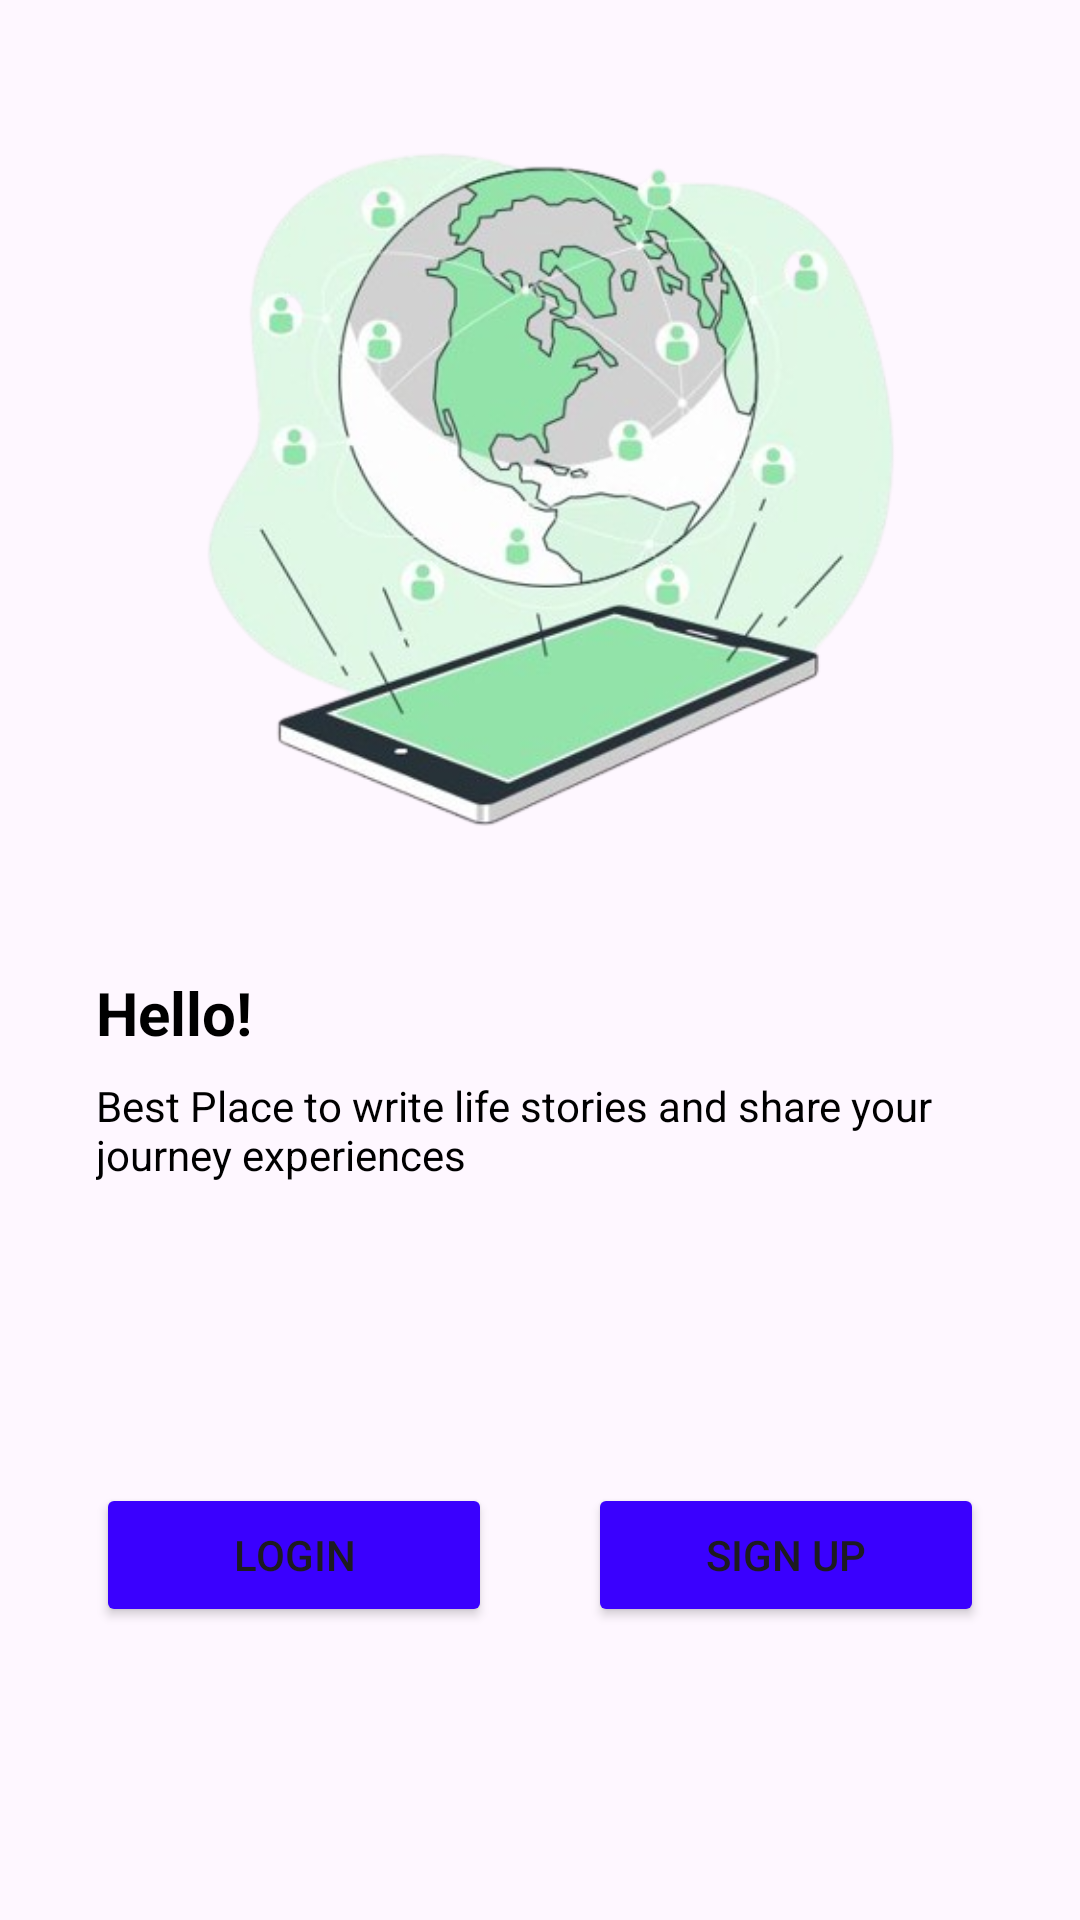

Produce the Android XML layout that renders to this screen, including the resource entries it uses.
<!-- AndroidManifest.xml: application theme Theme.StoryApp -->
<!-- res/layout/activity_welcome.xml -->
<?xml version="1.0" encoding="utf-8"?>
<androidx.constraintlayout.widget.ConstraintLayout xmlns:android="http://schemas.android.com/apk/res/android"
    xmlns:app="http://schemas.android.com/apk/res-auto"
    xmlns:tools="http://schemas.android.com/tools"
    android:layout_width="match_parent"
    android:layout_height="match_parent"
    tools:context=".ui.welcome.WelcomeActivity">

    <ImageView
        android:id="@+id/imageView"
        android:layout_width="0dp"
        android:layout_height="0dp"
        app:layout_constraintBottom_toTopOf="@+id/guidelineHorizontal"
        app:layout_constraintEnd_toEndOf="parent"
        app:layout_constraintStart_toStartOf="parent"
        app:layout_constraintTop_toTopOf="parent"
        app:srcCompat="@drawable/icon_app"
        android:contentDescription="@string/app_icon" />

    <TextView
        android:id="@+id/titleTextView"
        android:layout_width="0dp"
        android:layout_height="wrap_content"
        android:layout_marginStart="32dp"
        android:layout_marginTop="4dp"
        android:text="@string/welcome_title"
        android:textColor="@color/black"
        android:textSize="20sp"
        android:textStyle="bold"
        app:layout_constraintEnd_toStartOf="@+id/guidelineVertical"
        app:layout_constraintHorizontal_bias="1.0"
        app:layout_constraintStart_toStartOf="parent"
        app:layout_constraintTop_toTopOf="@+id/guidelineHorizontal" />

    <TextView
        android:id="@+id/descTextView"
        android:layout_width="0dp"
        android:layout_height="wrap_content"
        android:layout_marginStart="32dp"
        android:layout_marginTop="8dp"
        android:layout_marginEnd="32dp"
        android:text="@string/desc_welcome"
        android:textColor="@color/black"
        android:textSize="14sp"
        app:layout_constraintEnd_toEndOf="parent"
        app:layout_constraintHorizontal_bias="0.0"
        app:layout_constraintStart_toStartOf="parent"
        app:layout_constraintTop_toBottomOf="@+id/titleTextView"
        />

    <Button
        android:id="@+id/loginButtonWelcome"
        android:layout_width="0dp"
        android:layout_height="wrap_content"
        android:layout_marginStart="32dp"
        android:layout_marginTop="100dp"
        android:layout_marginEnd="16dp"
        android:backgroundTint="@color/primary"
        android:text="@string/login_botton"
        app:layout_constraintEnd_toStartOf="@+id/guidelineVertical"
        app:layout_constraintStart_toStartOf="parent"
        app:layout_constraintTop_toBottomOf="@+id/descTextView"
        />

    <Button
        android:id="@+id/signupButton"
        android:layout_width="0dp"
        android:layout_height="wrap_content"
        android:layout_marginStart="16dp"
        android:layout_marginTop="100dp"
        android:layout_marginEnd="32dp"
        android:backgroundTint="@color/primary"
        android:text="@string/regis"
        app:layout_constraintEnd_toEndOf="parent"
        app:layout_constraintStart_toStartOf="@+id/guidelineVertical"
        app:layout_constraintTop_toBottomOf="@+id/descTextView"
        />

    <androidx.constraintlayout.widget.Guideline
        android:id="@+id/guidelineHorizontal"
        android:layout_width="wrap_content"
        android:layout_height="64dp"
        android:orientation="horizontal"
        app:layout_constraintEnd_toEndOf="parent"
        app:layout_constraintGuide_percent="0.5"
        app:layout_constraintStart_toStartOf="parent" />

    <androidx.constraintlayout.widget.Guideline
        android:id="@+id/guidelineVertical"
        android:layout_width="wrap_content"
        android:layout_height="64dp"
        android:orientation="vertical"
        app:layout_constraintEnd_toEndOf="parent"
        app:layout_constraintGuide_percent="0.5"
        app:layout_constraintStart_toStartOf="parent" />

</androidx.constraintlayout.widget.ConstraintLayout>
<!-- resources referenced by this layout -->
<resources>
  <color name="black">#FF000000</color>
  <color name="primary">#3A00FE</color>
  <!-- drawable icon_app: png bitmap (drawable, 167921 bytes) -->
  <string name="app_icon">Icon</string>
  <string name="desc_welcome">Best Place to write life stories and share your journey experiences</string>
  <string name="login_botton">Login</string>
  <string name="regis">Sign Up</string>
  <string name="welcome_title">Hello!</string>
  <style name="Theme.StoryApp" parent="Base.Theme.StoryApp" />
  <style name="Base.Theme.StoryApp" parent="Theme.Material3.DayNight.NoActionBar">
  
          
          
      </style>
</resources>
